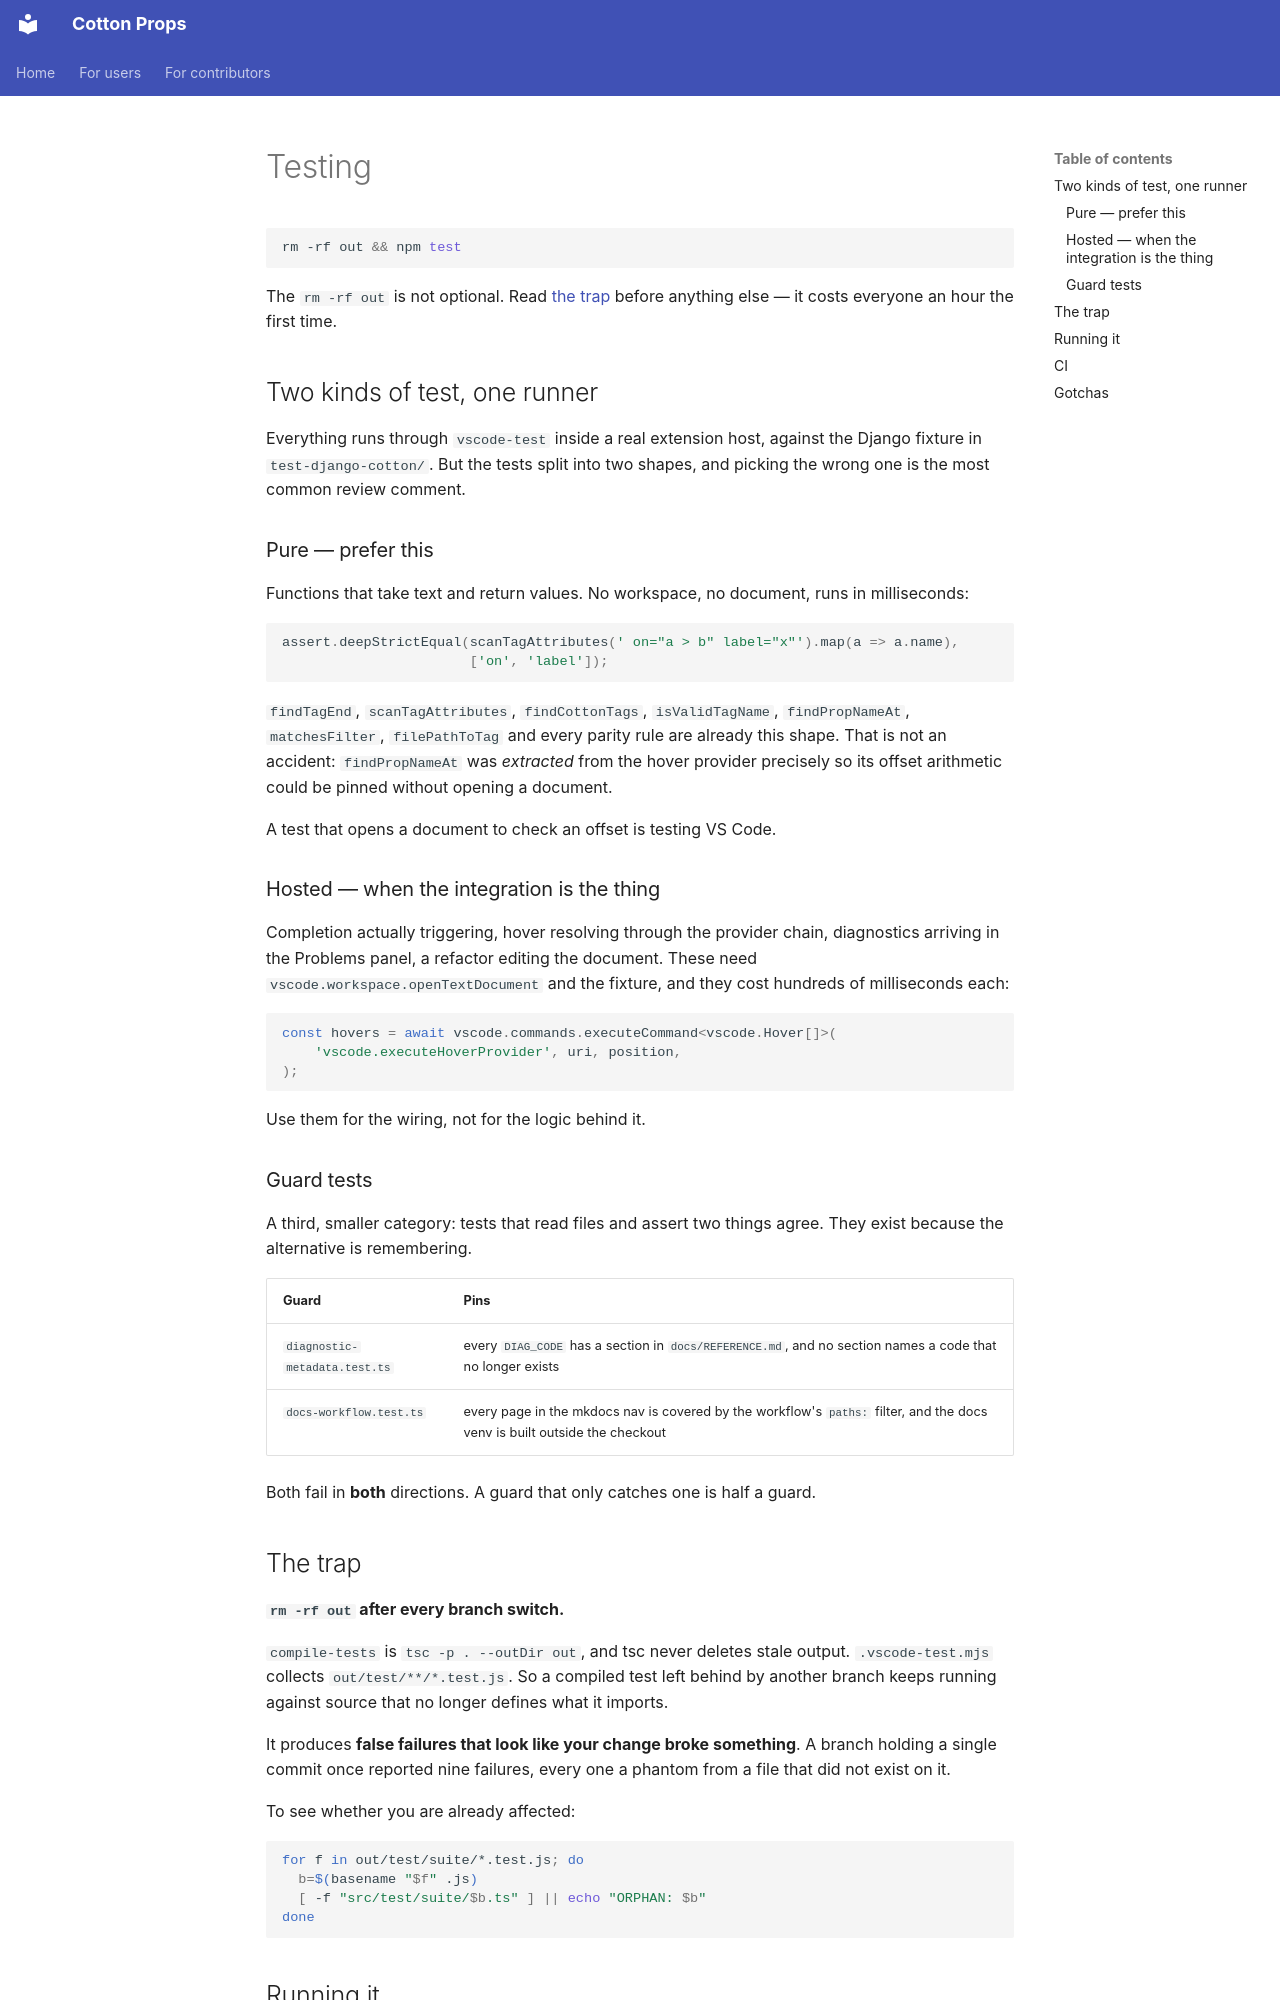

repository: velezanthony/cotton-props · page: contributors/testing/index.html · generator: mkdocs

# Testing

```bash
rm -rf out && npm test
```

The `rm -rf out` is not optional. Read [the trap](#the-trap) before anything
else — it costs everyone an hour the first time.

## Two kinds of test, one runner

Everything runs through `vscode-test` inside a real extension host, against the
Django fixture in `test-django-cotton/`. But the tests split into two shapes,
and picking the wrong one is the most common review comment.

### Pure — prefer this

Functions that take text and return values. No workspace, no document, runs in
milliseconds:

```ts
assert.deepStrictEqual(scanTagAttributes(' on="a > b" label="x"').map(a => a.name),
                       ['on', 'label']);
```

`findTagEnd`, `scanTagAttributes`, `findCottonTags`, `isValidTagName`,
`findPropNameAt`, `matchesFilter`, `filePathToTag` and every parity rule are
already this shape. That is not an accident: `findPropNameAt` was *extracted*
from the hover provider precisely so its offset arithmetic could be pinned
without opening a document.

A test that opens a document to check an offset is testing VS Code.

### Hosted — when the integration is the thing

Completion actually triggering, hover resolving through the provider chain,
diagnostics arriving in the Problems panel, a refactor editing the document.
These need `vscode.workspace.openTextDocument` and the fixture, and they cost
hundreds of milliseconds each:

```ts
const hovers = await vscode.commands.executeCommand<vscode.Hover[]>(
    'vscode.executeHoverProvider', uri, position,
);
```

Use them for the wiring, not for the logic behind it.

### Guard tests

A third, smaller category: tests that read files and assert two things agree.
They exist because the alternative is remembering.

| Guard | Pins |
|---|---|
| `diagnostic-metadata.test.ts` | every `DIAG_CODE` has a section in `docs/REFERENCE.md`, and no section names a code that no longer exists |
| `docs-workflow.test.ts` | every page in the mkdocs nav is covered by the workflow's `paths:` filter, and the docs venv is built outside the checkout |

Both fail in **both** directions. A guard that only catches one is half a guard.

## The trap

**`rm -rf out` after every branch switch.**

`compile-tests` is `tsc -p . --outDir out`, and tsc never deletes stale output.
`.vscode-test.mjs` collects `out/test/**/*.test.js`. So a compiled test left
behind by another branch keeps running against source that no longer defines
what it imports.

It produces **false failures that look like your change broke something**. A
branch holding a single commit once reported nine failures, every one a phantom
from a file that did not exist on it.

To see whether you are already affected:

```bash
for f in out/test/suite/*.test.js; do
  b=$(basename "$f" .js)
  [ -f "src/test/suite/$b.ts" ] || echo "ORPHAN: $b"
done
```
